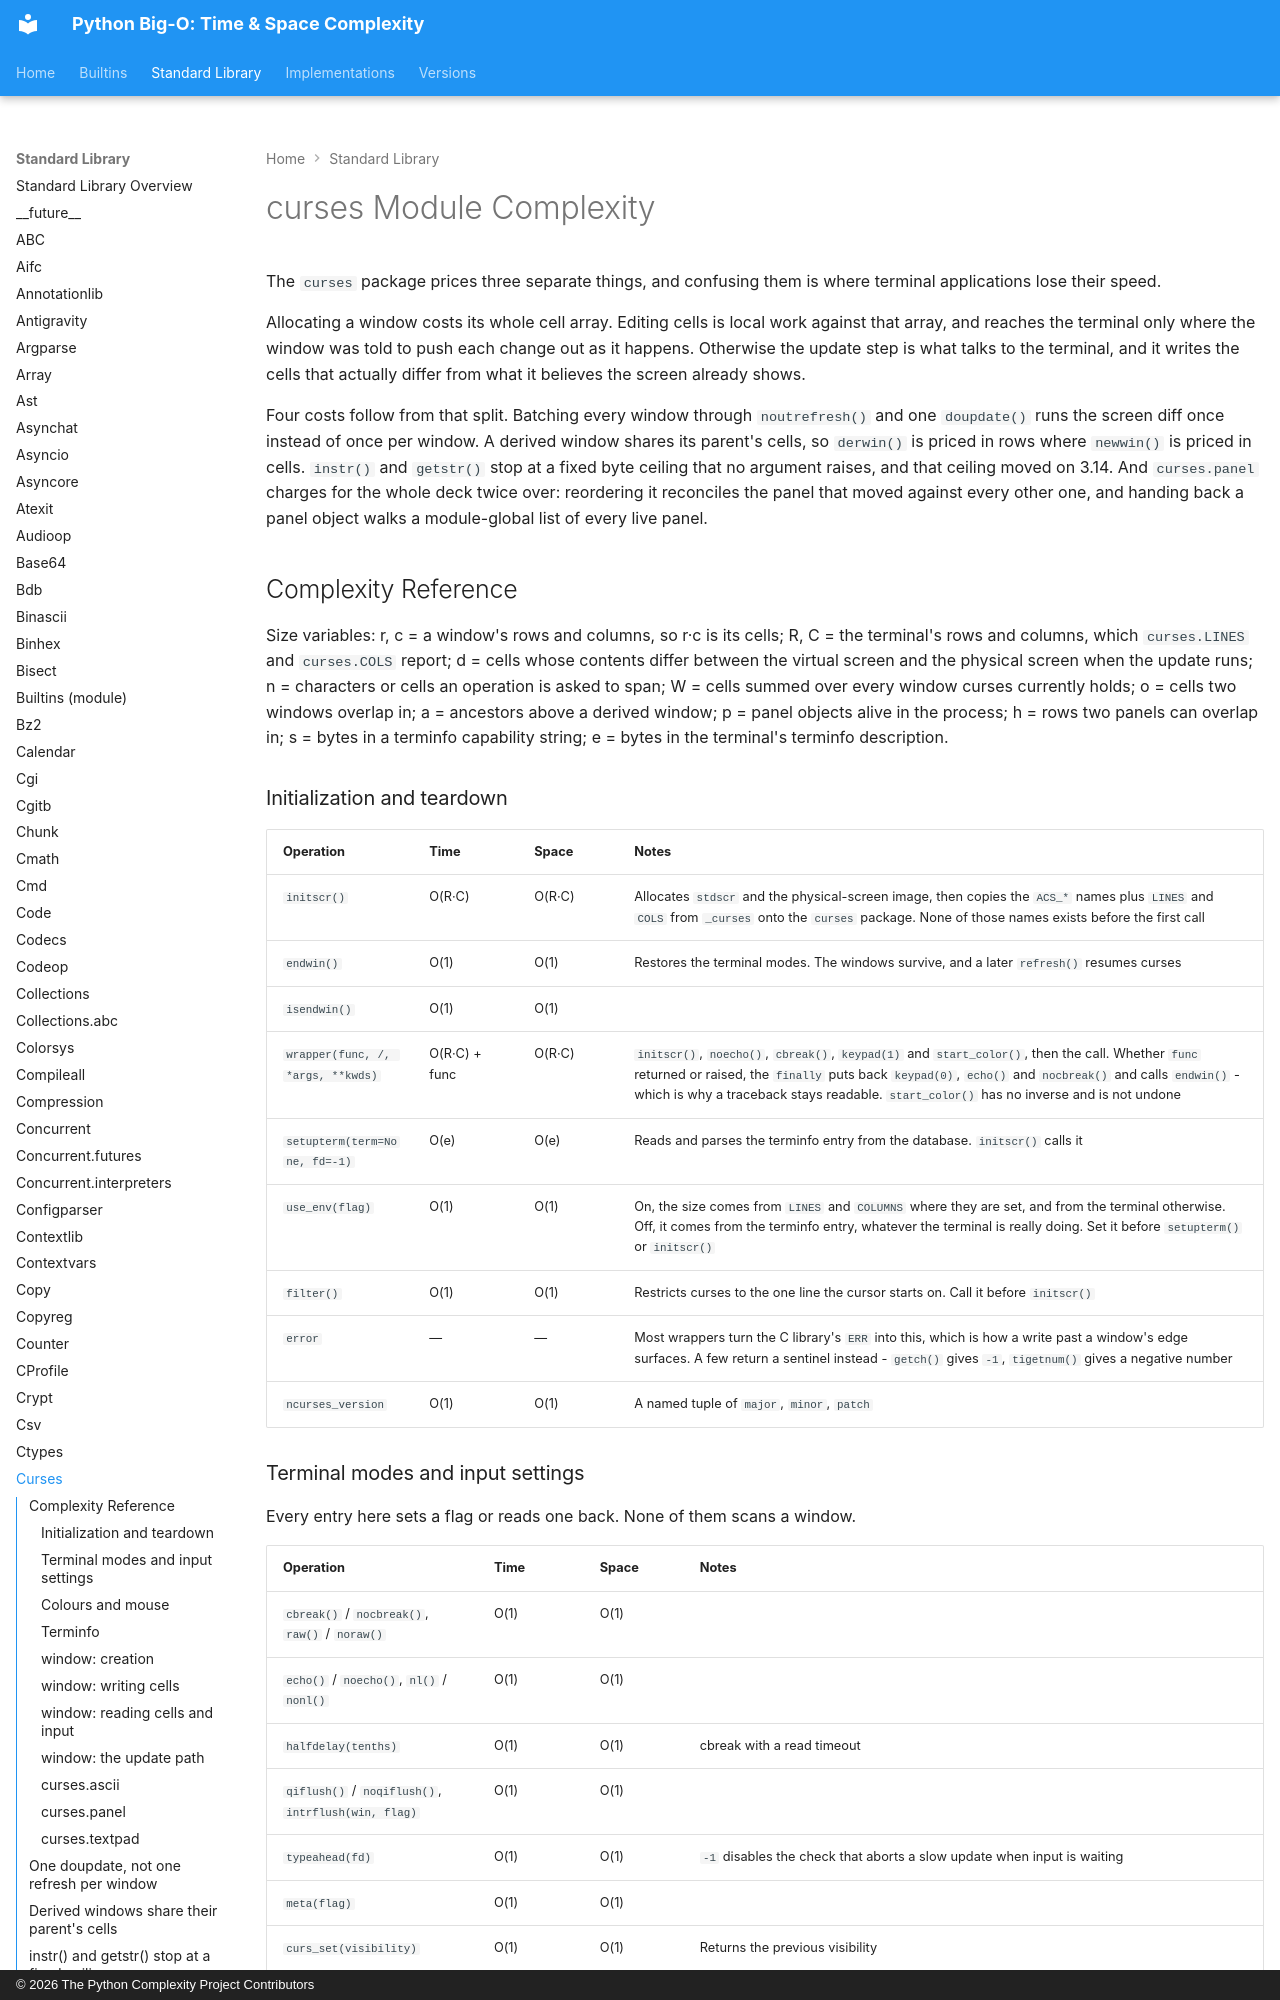

repository: heikkitoivonen/python-time-space-complexity · page: stdlib/curses/index.html · generator: mkdocs · copyright: © 2026 The Python Complexity Project Contributors

# curses Module Complexity

The `curses` package prices three separate things, and confusing them is where
terminal applications lose their speed.

Allocating a window costs its whole cell array. Editing cells is local work
against that array, and reaches the terminal only where the window was told to
push each change out as it happens. Otherwise the update step is what talks to
the terminal, and it writes the cells that actually differ from what it
believes the screen already shows.

Four costs follow from that split. Batching every window through
`noutrefresh()` and one `doupdate()` runs the screen diff once instead of once
per window. A derived window shares its parent's cells, so `derwin()` is priced
in rows where `newwin()` is priced in cells. `instr()` and `getstr()` stop at a
fixed byte ceiling that no argument raises, and that ceiling moved on 3.14. And
`curses.panel` charges for the whole deck twice over: reordering it reconciles
the panel that moved against every other one, and handing back a panel object
walks a module-global list of every live panel.

## Complexity Reference

Size variables: r, c = a window's rows and columns, so r·c is its cells; R, C =
the terminal's rows and columns, which `curses.LINES` and `curses.COLS` report;
d = cells whose contents differ between the virtual screen and the physical
screen when the update runs; n = characters or cells an operation is asked to
span; W = cells summed over every window curses currently holds; o = cells two
windows overlap in; a = ancestors above a derived window; p = panel objects
alive in the process; h = rows two panels can overlap in; s = bytes in a
terminfo capability string; e = bytes in the terminal's terminfo description.

### Initialization and teardown

| Operation | Time | Space | Notes |
|-----------|------|-------|-------|
| `initscr()` | O(R·C) | O(R·C) | Allocates `stdscr` and the physical-screen image, then copies the `ACS_*` names plus `LINES` and `COLS` from `_curses` onto the `curses` package. None of those names exists before the first call |
| `endwin()` | O(1) | O(1) | Restores the terminal modes. The windows survive, and a later `refresh()` resumes curses |
| `isendwin()` | O(1) | O(1) | |
| `wrapper(func, /, *args, **kwds)` | O(R·C) + func | O(R·C) | `initscr()`, `noecho()`, `cbreak()`, `keypad(1)` and `start_color()`, then the call. Whether `func` returned or raised, the `finally` puts back `keypad(0)`, `echo()` and `nocbreak()` and calls `endwin()` - which is why a traceback stays readable. `start_color()` has no inverse and is not undone |
| `setupterm(term=None, fd=-1)` | O(e) | O(e) | Reads and parses the terminfo entry from the database. `initscr()` calls it |
| `use_env(flag)` | O(1) | O(1) | On, the size comes from `LINES` and `COLUMNS` where they are set, and from the terminal otherwise. Off, it comes from the terminfo entry, whatever the terminal is really doing. Set it before `setupterm()` or `initscr()` |
| `filter()` | O(1) | O(1) | Restricts curses to the one line the cursor starts on. Call it before `initscr()` |
| `error` | — | — | Most wrappers turn the C library's `ERR` into this, which is how a write past a window's edge surfaces. A few return a sentinel instead - `getch()` gives `-1`, `tigetnum()` gives a negative number |
| `ncurses_version` | O(1) | O(1) | A named tuple of `major`, `minor`, `patch` |
